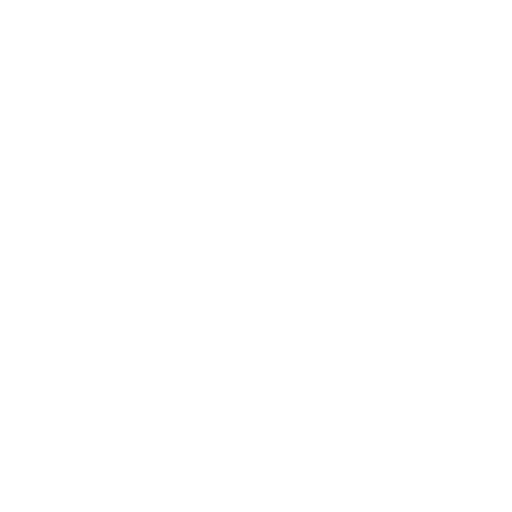
t = 0.00 s
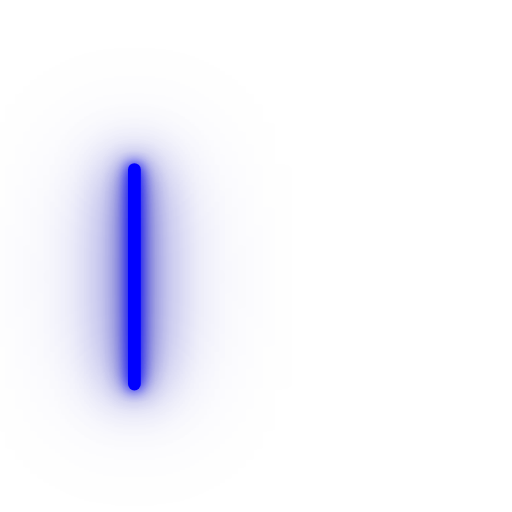
t = 0.38 s
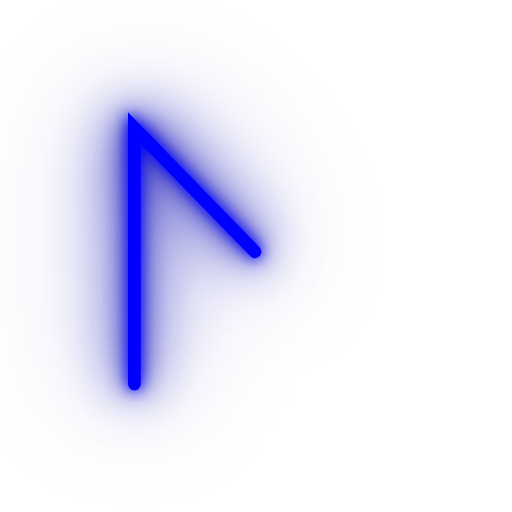
t = 0.75 s
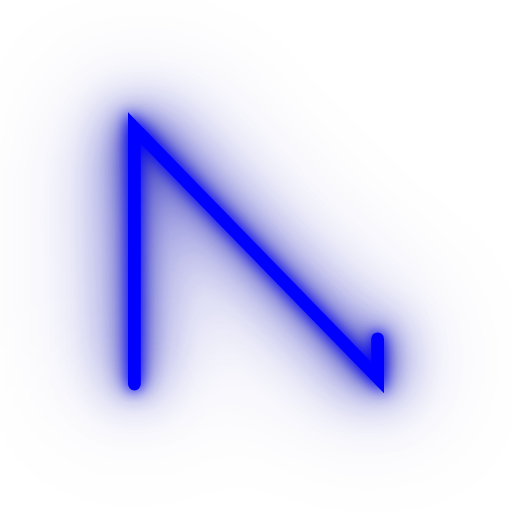
t = 1.13 s
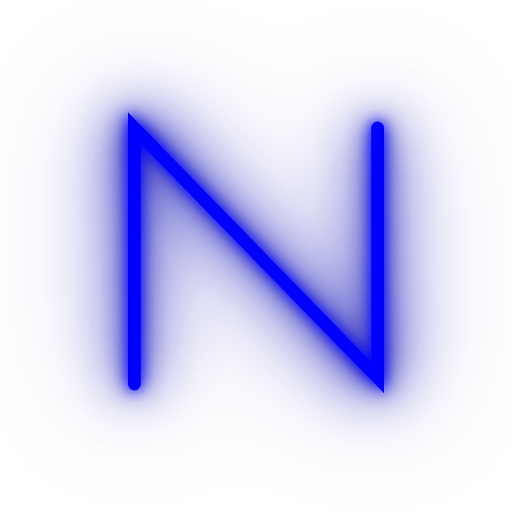
t = 1.63 s
t = 2.00 s: frame unchanged from t = 0.00 s, image omitted

The animated SVG that drew these frames (rendered in a browser with its animation timeline set to each time). Animation: 5 SMIL elements (animate=5); one cycle of 2.00 s.

<svg viewBox="0 0 400 400" width="200" height="200" stroke-width="10" xmlns="http://www.w3.org/2000/svg" stroke-linecap="round">
    <filter id="blurEffect"  filterUnits="userSpaceOnUse" x="-50%" y="-50%"  width="200%" height="200%">
        <!-- blur the text at different levels-->
        <feGaussianBlur in="SourceGraphic" stdDeviation="5" result="blur5"/>
        <feGaussianBlur in="SourceGraphic" stdDeviation="10" result="blur10"/>
        <feGaussianBlur in="SourceGraphic" stdDeviation="20" result="blur20"/>
        <feGaussianBlur in="SourceGraphic" stdDeviation="30" result="blur30"/>
        <feGaussianBlur in="SourceGraphic" stdDeviation="50" result="blur50"/>
        <!-- merge all the blurs except for the first one -->
        <feMerge result="blur-merged">
            <feMergeNode in="blur10"/>
            <feMergeNode in="blur20"/>
            <feMergeNode in="blur30"/>
            <feMergeNode in="blur50"/>
        </feMerge>
        <!-- recolour the merged blurs red-->
        <feColorMatrix result="color-blur" in="blur-merged" type="matrix"
                        values="1 0 0 0 0
                                0 0.06 0 0 0
                                1 0 0.44 0 0
                                0 0 0 1 0" />
        <feMerge>
            <feMergeNode in="color-blur"/>       <!-- largest blurs coloured -->
            <feMergeNode in="blur5"/>          <!-- smallest blur left white -->
            <feMergeNode in="SourceGraphic"/>  <!-- original white text -->
        </feMerge>
    </filter>
    <!-- N -->
    <polyline fill="none" stroke="blue" points="105 300, 105 100, 295 295, 295 100" stroke-dasharray="670" stroke-dashoffset="670" filter="url(#blurEffect)"> 
        <animate id="n" attributeType="XML" attributeName="stroke-dashoffset" dur="2s" to="0"  keyTimes="0; 0.75; 1" values="670; 0; 0"/>
    </polyline>
    <!-- W -->
    <polyline fill="none" stroke="blue" points="105 100, 105 295, 200 200, 295 295, 295 100" stroke-dasharray="660" stroke-dashoffset="660" filter="url(#blurEffect)">
        <animate id="w" attributeType="XML" attributeName="stroke-dashoffset" dur="2s" to="0" begin="n.end" keyTimes="0; 0.75; 1" values="660; 0; 0"/>
    </polyline>
    <!-- M -->
    <polyline fill="none" stroke="blue" points="105 295, 105 108, 200 200, 295 108, 295 295" stroke-dasharray="675" stroke-dashoffset="675" filter="url(#blurEffect)">
        <animate id="m" attributeType="XML" attributeName="stroke-dashoffset" dur="1.5s" to="0" begin="w.end" fill="freeze" />
    </polyline>
    <!-- _ top -->
    <line x1="105" y1="100" x2="295" y2="100" stroke="blue" stroke-dasharray="200" stroke-dashoffset="200" filter="url(#blurEffect)">
        <animate attributeType="XML" attributeName="stroke-dashoffset" dur="0.5s" to="0" begin="m.end" fill="freeze" />
    </line>
    <!-- _ bottom -->
    <line x1="105" y1="300" x2="295" y2="300" stroke="blue" stroke-dasharray="200" stroke-dashoffset="-200" filter="url(#blurEffect)">
        <animate attributeType="XML" attributeName="stroke-dashoffset" dur="0.5s" to="0" begin="m.end" fill="freeze" />
    </line>
</svg>